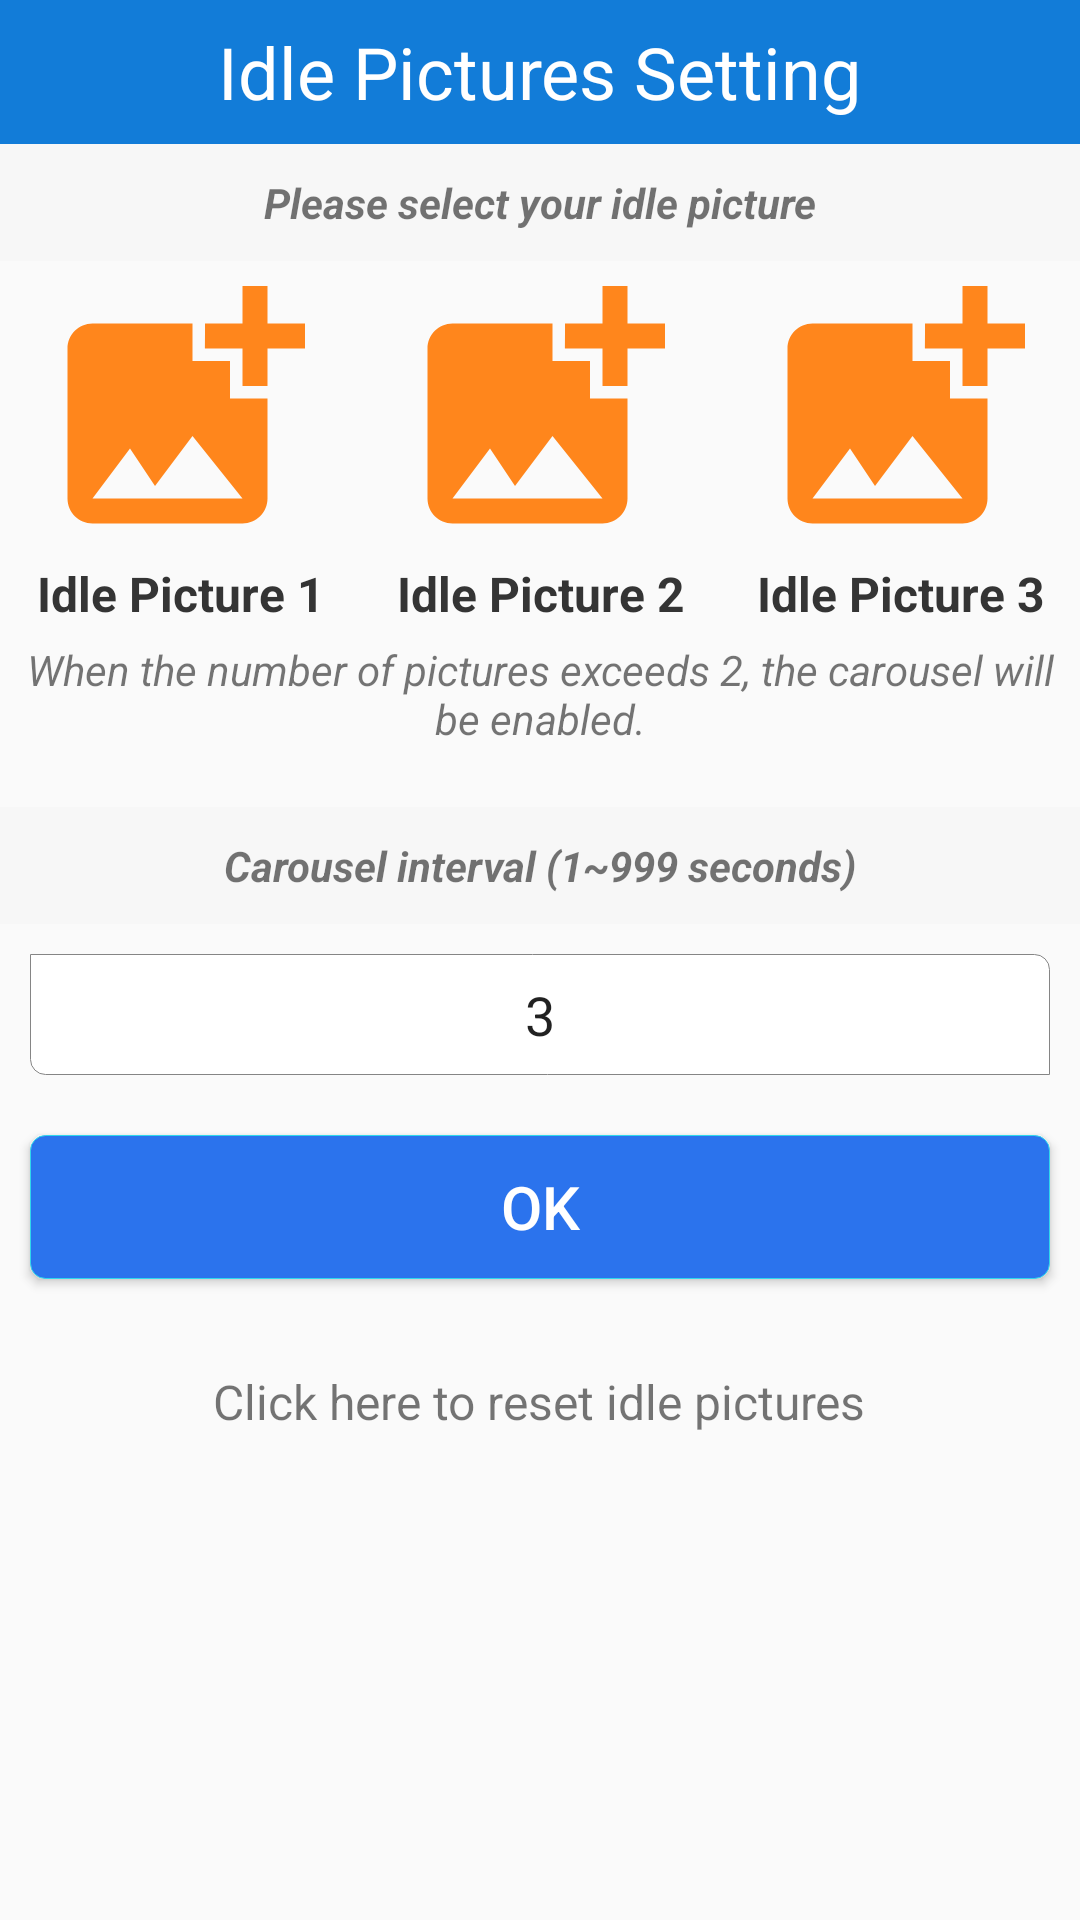

Write the Android layout XML for this screen, with the resource values it uses.
<!-- AndroidManifest.xml: application theme AppTheme -->
<!-- res/layout/activity_idle_picture.xml -->
<?xml version="1.0" encoding="utf-8"?>
<LinearLayout xmlns:android="http://schemas.android.com/apk/res/android"
    android:layout_width="match_parent"
    android:layout_height="match_parent"
    android:orientation="vertical">

    <RelativeLayout
        android:layout_width="match_parent"
        android:layout_height="48dp"
        android:background="@color/colorAccent">

        <ImageButton
            android:id="@+id/img_back"
            android:layout_width="48dp"
            android:layout_height="48dp"
            android:background="@null"
            android:contentDescription="Back"
            android:scaleType="center"
            android:src="@drawable/ic_baseline_arrow_back" />

        <TextView
            android:layout_width="wrap_content"
            android:layout_height="wrap_content"
            android:layout_centerInParent="true"
            android:text="Idle Pictures Setting"
            android:textColor="#FFFFFF"
            android:textSize="24sp" />
    </RelativeLayout>

    <TextView
        android:layout_width="match_parent"
        android:layout_height="wrap_content"
        android:background="#F7F7F7"
        android:gravity="center"
        android:padding="10dp"
        android:text="Please select your idle picture"
        android:textStyle="bold|italic" />

    <LinearLayout
        android:layout_width="match_parent"
        android:layout_height="wrap_content"
        android:orientation="horizontal">

        <ImageView
            android:id="@+id/img_pic1"
            android:layout_width="0dp"
            android:layout_height="100dp"
            android:layout_weight="1"
            android:src="@drawable/ic_baseline_add_photo_alternate_24" />

        <ImageView
            android:id="@+id/img_pic2"
            android:layout_width="0dp"
            android:layout_height="100dp"
            android:layout_weight="1"
            android:src="@drawable/ic_baseline_add_photo_alternate_24" />

        <ImageView
            android:id="@+id/img_pic3"
            android:layout_width="0dp"
            android:layout_height="100dp"
            android:layout_weight="1"
            android:src="@drawable/ic_baseline_add_photo_alternate_24" />
    </LinearLayout>

    <LinearLayout
        android:layout_width="match_parent"
        android:layout_height="wrap_content"
        android:orientation="horizontal">

        <TextView
            android:layout_width="0dp"
            android:layout_height="wrap_content"
            android:layout_weight="1"
            android:gravity="center"
            android:text="Idle Picture 1"
            android:textColor="#343434"
            android:textSize="16sp"
            android:textStyle="bold" />

        <TextView
            android:layout_width="0dp"
            android:layout_height="wrap_content"
            android:layout_weight="1"
            android:gravity="center"
            android:text="Idle Picture 2"
            android:textColor="#343434"
            android:textSize="16sp"
            android:textStyle="bold" />

        <TextView
            android:layout_width="0dp"
            android:layout_height="wrap_content"
            android:layout_weight="1"
            android:gravity="center"
            android:text="Idle Picture 3"
            android:textColor="#343434"
            android:textSize="16sp"
            android:textStyle="bold" />
    </LinearLayout>

    <TextView
        android:layout_width="match_parent"
        android:layout_height="wrap_content"
        android:gravity="center"
        android:layout_marginTop="5dp"
        android:textStyle="italic"
        android:text="When the number of pictures exceeds 2, the carousel will be enabled."/>

    <TextView
        android:layout_width="match_parent"
        android:layout_height="wrap_content"
        android:layout_marginTop="20dp"
        android:background="#F7F7F7"
        android:gravity="center"
        android:padding="10dp"
        android:text="Carousel interval (1~999 seconds)"
        android:textStyle="bold|italic" />

    <EditText
        android:id="@+id/et_interval"
        android:layout_width="match_parent"
        android:layout_height="wrap_content"
        android:layout_margin="10dp"
        android:background="@drawable/bg_edit_text"
        android:gravity="center"
        android:inputType="number"
        android:maxLength="3"
        android:padding="8dp"
        android:text="3"
        android:textSize="18sp" />

    <Button
        android:id="@+id/btn_ok"
        android:layout_width="match_parent"
        android:layout_height="wrap_content"
        android:layout_margin="10dp"
        android:background="@drawable/bg_button"
        android:text="OK"
        android:textColor="@color/white"
        android:textSize="@dimen/font_size_large" />

    <TextView
        android:id="@+id/tv_reset"
        android:layout_width="wrap_content"
        android:layout_height="wrap_content"
        android:layout_gravity="center_horizontal"
        android:layout_marginTop="10dp"
        android:padding="10dp"
        android:text="Click here to reset idle pictures"
        android:textSize="16sp" />
</LinearLayout>
<!-- resources referenced by this layout -->
<resources>
  <color name="colorAccent">#127CD8</color>
  <color name="white">#FFFFFFFF</color>
  <dimen name="font_size_large">20sp</dimen>
  <!-- drawable bg_button (drawable) -->
  <?xml version="1.0" encoding="utf-8"?>
  <selector xmlns:android="http://schemas.android.com/apk/res/android">
      <item android:state_pressed="false">
          <shape android:shape="rectangle">
              <stroke android:width="1px" android:color="#2FD7ED"/>
              <solid android:color="#2B73ED"/>
              <corners android:radius="5dp"/>
          </shape>
      </item>
      <item android:state_pressed="true">
          <shape android:shape="rectangle">
              <stroke android:width="1px" android:color="#98E8F1"/>
              <solid android:color="#D9E5F8"/>
              <corners android:radius="10dp"/>
          </shape>
      </item>
  </selector>
  <!-- drawable bg_edit_text (drawable) -->
  <?xml version="1.0" encoding="utf-8"?>
  <selector xmlns:android="http://schemas.android.com/apk/res/android">
      <item android:state_focused="false">
          <shape android:shape="rectangle">
              <stroke android:color="#858585" android:width="1px"/>
              <solid android:color="@color/white"/>
              <corners android:topRightRadius="5dp" android:bottomLeftRadius="5dp"/>
          </shape>
      </item>
  
      <item android:state_focused="true">
          <shape android:shape="rectangle">
              <stroke android:color="#2196F3" android:width="1px"/>
              <solid android:color="@color/white"/>
              <corners android:topRightRadius="5dp" android:bottomLeftRadius="5dp"/>
          </shape>
      </item>
  </selector>
  <!-- drawable ic_baseline_add_photo_alternate_24 (drawable) -->
  <vector android:height="80dp" android:tint="#FF861C"
      android:viewportHeight="24" android:viewportWidth="24"
      android:width="80dp" xmlns:android="http://schemas.android.com/apk/res/android">
      <path android:fillColor="@android:color/white" android:pathData="M19,7v2.99s-1.99,0.01 -2,0L17,7h-3s0.01,-1.99 0,-2h3L17,2h2v3h3v2h-3zM16,11L16,8h-3L13,5L5,5c-1.1,0 -2,0.9 -2,2v12c0,1.1 0.9,2 2,2h12c1.1,0 2,-0.9 2,-2v-8h-3zM5,19l3,-4 2,3 3,-4 4,5L5,19z"/>
  </vector>
  <style name="AppTheme" parent="Theme.AppCompat.Light.NoActionBar">
          
          <item name="colorPrimary">@color/colorPrimary</item>
          <item name="colorPrimaryDark">@color/colorPrimaryDark</item>
          <item name="colorAccent">@color/colorAccent</item>
      </style>
  <color name="colorPrimary">#995CF1</color>
  <color name="colorPrimaryDark">#3700B3</color>
</resources>
